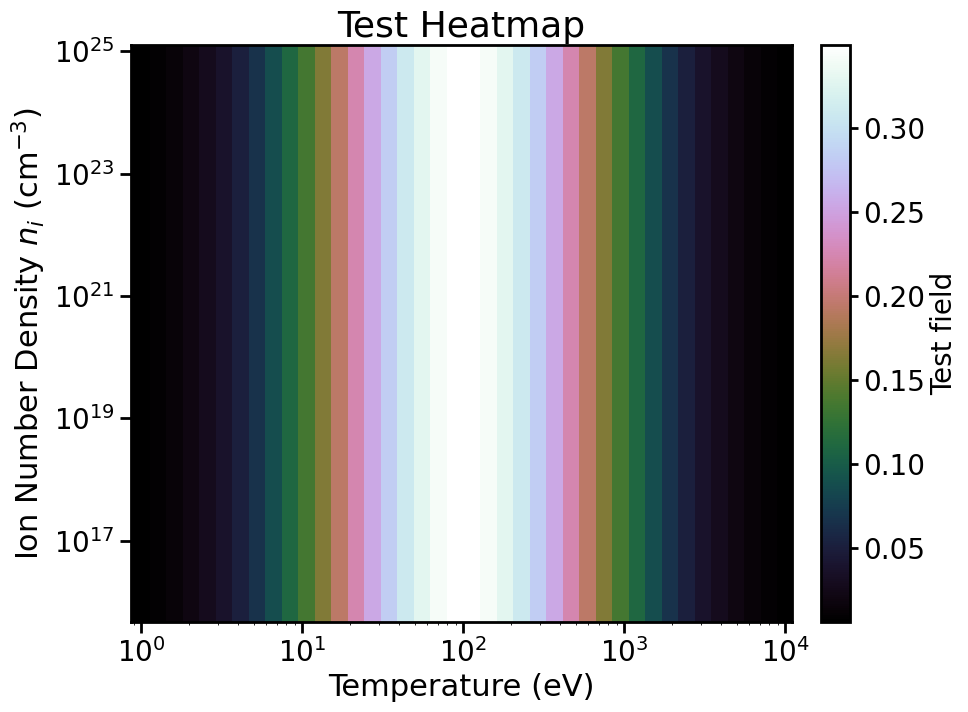

Generate this figure with matplotlib:
# -*- coding: utf-8 -*-
"""
IONMIX .cn4 数据通用绘图模块
==============================

提供 PPT 演讲级绘图风格 (全英文字符、大字号、高分辨率) 与
2D 彩图 (热图) 通用绘制函数, 支持后续扩展其他物理量。

约定 (来自用户项目规范):
- 全英文字符 (title/labels/ticks/colorbar)
- title >= 24pt, labels >= 20pt, ticks >= 20pt, colorbar >= 20pt
- DPI >= 450
- 密度/温度坐标默认对数, 物理量线性
"""

import os

import matplotlib
matplotlib.use("Agg")
import matplotlib.pyplot as plt
import matplotlib.colors as mcolors
import numpy as np

# ---------------------------------------------------------------
# 全局绘图风格
# ---------------------------------------------------------------

FONT_SIZE_TITLE = 26
FONT_SIZE_LABEL = 22
FONT_SIZE_TICK = 20
FONT_SIZE_CBAR = 20
DPI = 450


def setup_style() -> None:
    """设置 PPT 演讲级 matplotlib 全局风格"""
    plt.rcParams.update({
        "font.family": "sans-serif",
        "font.sans-serif": ["DejaVu Sans", "Arial", "Helvetica"],
        "font.size": FONT_SIZE_TICK,
        "axes.titlesize": FONT_SIZE_TITLE,
        "axes.labelsize": FONT_SIZE_LABEL,
        "axes.linewidth": 2.0,
        "xtick.labelsize": FONT_SIZE_TICK,
        "ytick.labelsize": FONT_SIZE_TICK,
        "xtick.major.size": 8,
        "ytick.major.size": 8,
        "xtick.major.width": 2.0,
        "ytick.major.width": 2.0,
        "legend.fontsize": 20,
        "legend.frameon": True,
        "figure.dpi": DPI,
        "savefig.dpi": DPI,
        "savefig.bbox": "tight",
    })


# ---------------------------------------------------------------
# 通用 2D 热图
# ---------------------------------------------------------------

def compute_r2(y: np.ndarray, yfit: np.ndarray) -> float:
    """计算决定系数 R^2, 衡量拟合优度"""
    y = np.asarray(y, dtype=float)
    yfit = np.asarray(yfit, dtype=float)
    ss_res = np.sum((y - yfit) ** 2)
    ss_tot = np.sum((y - np.mean(y)) ** 2)
    return 1.0 - ss_res / ss_tot if ss_tot > 0 else float("nan")


def apply_axes_style(ax, lw: float = 2.0, tick_size: float = 6,
                     n_exclude: list = None) -> None:
    """统一设置坐标轴边框/刻度线宽 (PPT 演讲级风格)"""
    if n_exclude is None:
        n_exclude = []
    for name, spine in ax.spines.items():
        if name not in n_exclude:
            spine.set_linewidth(lw)
    ax.tick_params(labelsize=FONT_SIZE_TICK, width=lw, length=tick_size)


def save_fig(fig, outfile: str, tag: str = "fig", base_dir: str = None) -> str:
    """
    统一保存图像 (DPI=450, tight bbox)。
    outfile 为 None 时按 base_dir/tag.png 生成 (base_dir 缺省为 cwd)。
    """
    if outfile is None:
        d = base_dir or os.getcwd()
        outfile = os.path.join(d, f"{tag}.png")
    outfile = os.path.abspath(outfile)
    os.makedirs(os.path.dirname(outfile), exist_ok=True)
    fig.savefig(outfile, dpi=DPI, bbox_inches="tight")
    plt.close(fig)
    return outfile


def plot_heatmap(
    temperature: np.ndarray,      # (ntemp,) eV, 升序
    density: np.ndarray,          # (ndens,) cm^-3, 升序
    field: np.ndarray,            # (ndens, ntemp) 物理量场
    quantity_label: str,          # 物理量名称 (colorbar 标签)
    title: str = "",
    cmap: str = "cubehelix",
    vmin: float = None,
    vmax: float = None,
    xlog: bool = True,
    ylog: bool = True,
    zlog: bool = False,
    figsize: tuple = (10.0, 7.5),
    outfile: str = None,
    xlabel: str = "Temperature (eV)",
    ylabel: str = r"Ion Number Density $n_i$ ($\mathrm{cm^{-3}}$)",
    hull_xy: np.ndarray = None,   # 数据覆盖域凸包顶点 (N,2) 原始坐标, 画虚线边界
    nan_color: str = "white",     # NaN 区域填充色 (数据域外留白)
) -> str:
    """
    绘制 2D 彩图: x=温度(eV), y=纵轴物理量, 颜色=物理量。

    Args:
        temperature: 温度数组 (eV)
        density: 纵轴数组 (ndens,), 可为离子数密度/电子数密度/质量密度
        field: 物理量场, shape (ndens, ntemp); 允许含 NaN (显示为 nan_color)
        quantity_label: colorbar 标签 (英文)
        title: 图标题 (英文)
        cmap: colormap 名称, 默认 cubehelix
        vmin/vmax: 颜色映射范围, None=自动
        xlog/ylog: 温度/纵轴是否对数坐标 (默认 True)
        zlog: 物理量是否对数颜色 (默认 False, 线性)
        figsize: 图尺寸 (英寸)
        outfile: 输出 PNG 路径; None 时自动生成
        xlabel/ylabel: 坐标轴标签 (英文, 默认温度/离子数密度)
        hull_xy: 数据覆盖域凸包顶点数组 (N,2) (第0列=x坐标, 第1列=y坐标,
                 与 temperature/density 同单位); 提供时在其上画黑色虚线边界
        nan_color: NaN/数据域外填充色, 默认白色

    Returns:
        str: 保存的 PNG 文件路径
    """
    setup_style()

    fig, ax = plt.subplots(figsize=figsize)

    # 坐标网格: 温度 x, 纵轴 y
    X, Y = np.meshgrid(temperature, density)

    norm = None
    if zlog:
        norm = mcolors.LogNorm(vmin=vmin, vmax=vmax)
    else:
        if vmin is None:
            vmin = np.nanmin(field)
        if vmax is None:
            vmax = np.nanmax(field)
        if vmin == vmax:          # 恒定场保护
            vmax = vmin + 1.0
        norm = mcolors.Normalize(vmin=vmin, vmax=vmax)

    # NaN 掩膜: 数据域外显示为 nan_color (默认白色留白)
    if np.isnan(field).any():
        field_plot = np.ma.masked_invalid(field)
        cmap_plot = plt.get_cmap(cmap).copy()
        cmap_plot.set_bad(nan_color)
    else:
        field_plot = field
        cmap_plot = cmap

    sm = ax.pcolormesh(
        X, Y, field_plot,
        cmap=cmap_plot,
        norm=norm,
        shading="auto",
        rasterized=True,
    )

    if xlog:
        ax.set_xscale("log")
    if ylog:
        ax.set_yscale("log")

    # 坐标轴标签与刻度
    ax.set_xlabel(xlabel)
    ax.set_ylabel(ylabel)
    if title:
        ax.set_title(title)

    # 数据覆盖域凸包边界 (虚线框)
    if hull_xy is not None:
        hull_xy = np.asarray(hull_xy, dtype=float)
        if ylog:
            hull_xy = hull_xy.copy()
            hull_xy[:, 1] = np.log10(hull_xy[:, 1])
        if xlog:
            hull_xy = hull_xy.copy()
            hull_xy[:, 0] = np.log10(hull_xy[:, 0])
        # 闭合多边形
        hull_closed = np.vstack([hull_xy, hull_xy[0]])
        ax.plot(hull_closed[:, 0], hull_closed[:, 1],
                color="black", ls="--", lw=2.0, zorder=5,
                label="Data coverage domain")

    # 颜色条
    cbar = fig.colorbar(sm, ax=ax, fraction=0.046, pad=0.04)
    cbar.set_label(quantity_label, fontsize=FONT_SIZE_CBAR)
    cbar.ax.tick_params(labelsize=FONT_SIZE_TICK, width=2.0, length=6)
    cbar.outline.set_linewidth(2.0)

    fig.tight_layout()

    if outfile is None:
        outfile = "heatmap.png"
    outfile = os.path.abspath(outfile)
    os.makedirs(os.path.dirname(outfile), exist_ok=True)
    fig.savefig(outfile, dpi=DPI)
    plt.close(fig)
    return outfile


# ---------------------------------------------------------------
# zbar 专用封装 (保留后续扩展空间)
# ---------------------------------------------------------------

def plot_zbar(
    temperature: np.ndarray,
    density: np.ndarray,
    zbar: np.ndarray,
    species_label: str = "",
    outdir: str = ".",
    basename: str = "zbar",
    cmap: str = "cubehelix",
) -> str:
    """
    绘制电离度 zbar 随温度、密度变化的彩图。

    - x 轴: 温度 (eV, 对数)
    - y 轴: 离子数密度 (cm^-3, 对数)
    - 颜色: zbar (线性)
    - 色条: cubehelix
    """
    title = "Average Ionization State $\\langle Z \\rangle$"
    if species_label:
        title = f"{title} of {species_label}"

    return plot_heatmap(
        temperature=temperature,
        density=density,
        field=zbar,
        quantity_label="Average charge state $\\langle Z \\rangle$",
        title=title,
        cmap=cmap,
        outfile=os.path.join(outdir, f"{basename}.png"),
    )


if __name__ == "__main__":
    # 自测: 合成高斯数据
    t = np.logspace(0, 4, 40)
    n = np.logspace(16, 25, 30)
    T, N = np.meshgrid(t, n)
    z = 3.5 * np.exp(-((np.log10(T) - 2.0) ** 2) / 1.0) * np.clip(np.log10(N) - 15, 0, 1) / 10
    out = plot_heatmap(
        t, n, z,
        quantity_label="Test field",
        title="Test Heatmap",
        outfile="_test_heatmap.png",
    )
    print("test ok:", out)
    os.remove(out)
